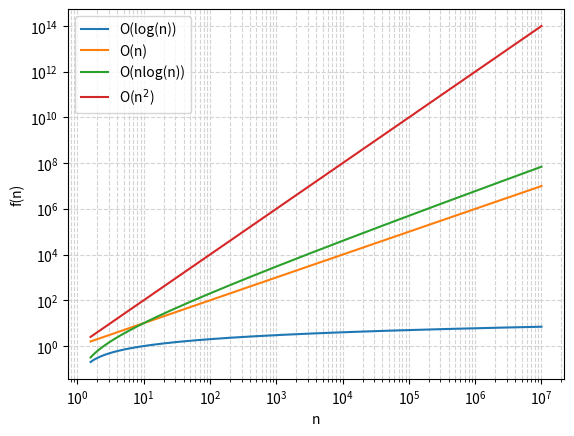

This chart was generated by the following Python code:
import numpy as np
from matplotlib import pyplot as plt

x = np.logspace(0.2, 7, 500)

plt.figure('bigo')
plt.plot(x, np.log10(x), label='O(log(n))')
plt.plot(x, x, label='O(n)')
plt.plot(x, x * np.log10(x), label='O(nlog(n))')
plt.plot(x, x**2, label='O(n$^2$)')
plt.xlabel('n')
plt.ylabel('f(n)')
plt.xscale('log')
plt.yscale('log')
plt.grid(which='both', color='lightgray', ls='dashed')
plt.legend()
plt.show()
